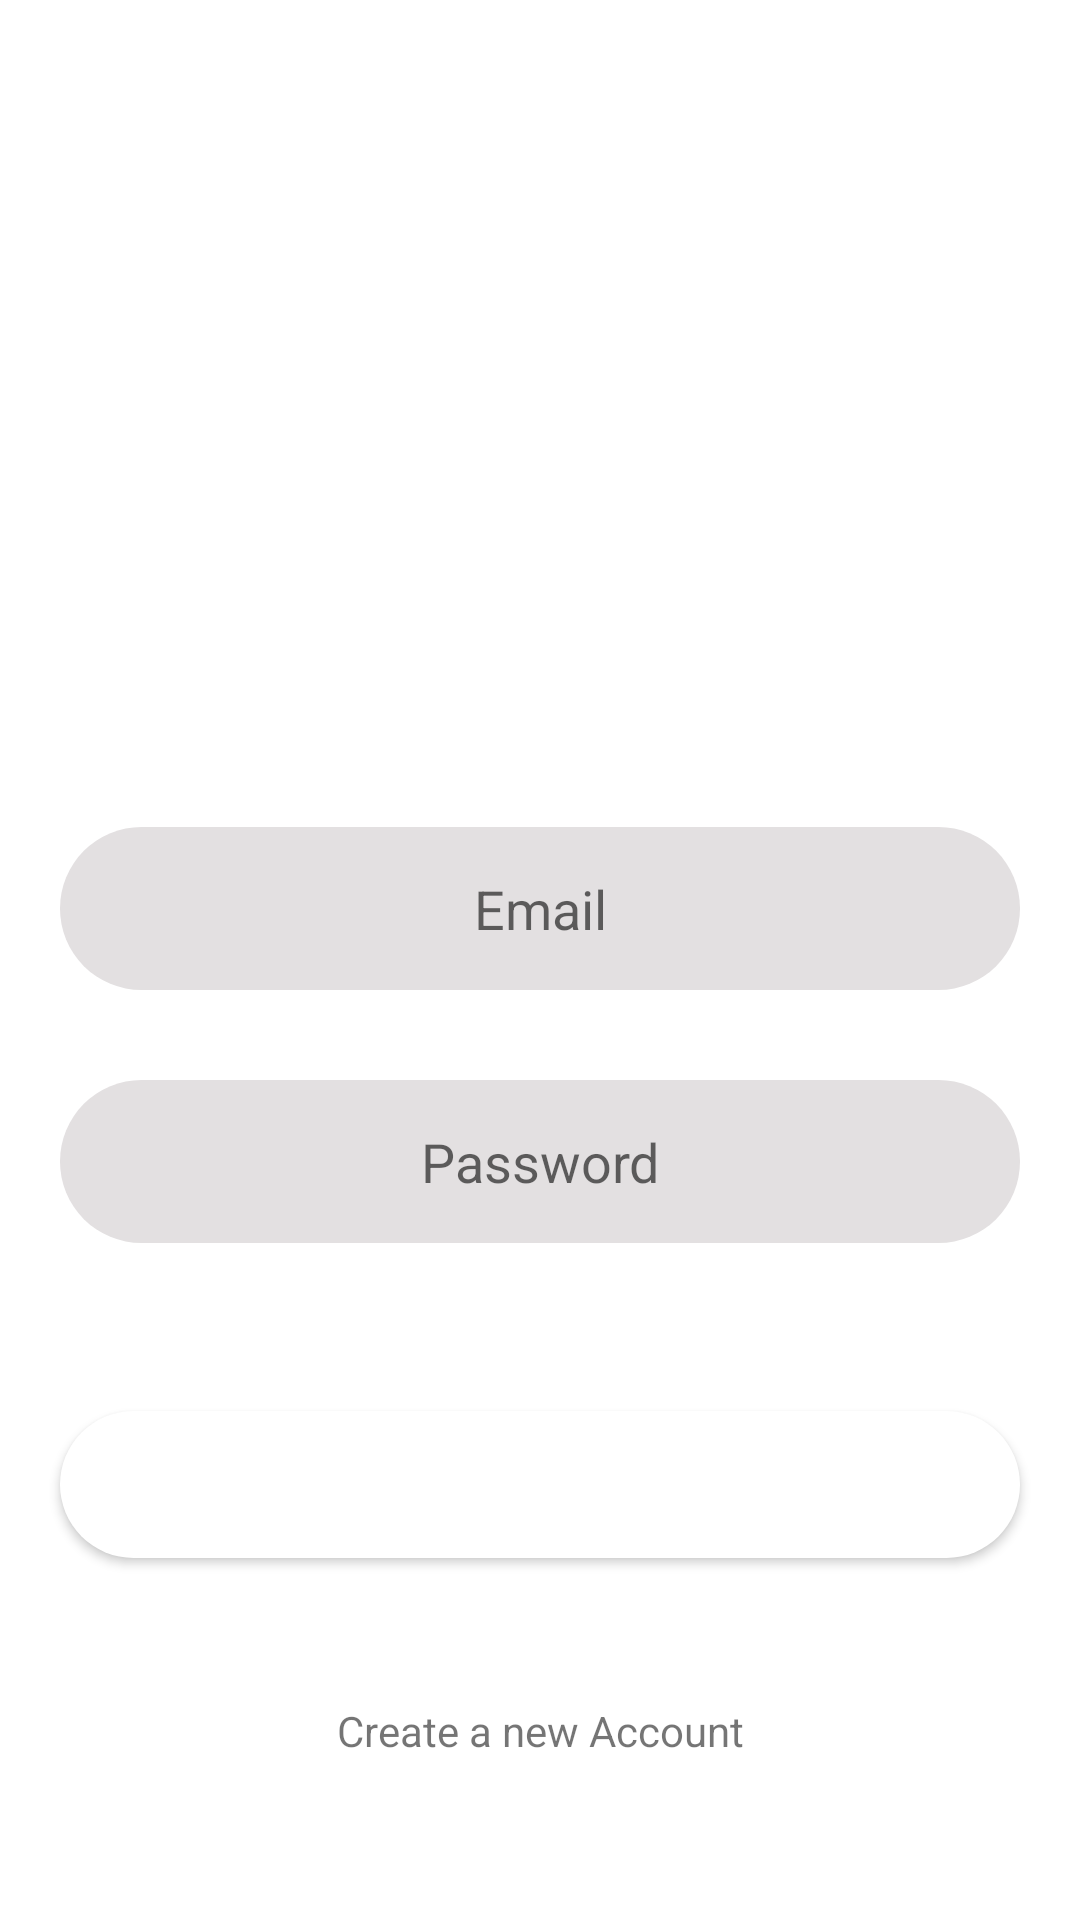

Android layout source for this screen:
<!-- AndroidManifest.xml: application theme Theme.GoBooks -->
<!-- res/layout/activity_login.xml -->
<?xml version="1.0" encoding="utf-8"?>
<ScrollView xmlns:android="http://schemas.android.com/apk/res/android"
    xmlns:app="http://schemas.android.com/apk/res-auto"
    xmlns:tools="http://schemas.android.com/tools"
    android:layout_width="match_parent"
    android:layout_height="match_parent"
    tools:context=".ui.login.LoginActivity">

    <LinearLayout
        android:layout_width="match_parent"
        android:layout_height="wrap_content"
        android:layout_gravity="center"
        android:orientation="vertical">

        <ImageView
            android:id="@+id/logo"
            android:layout_width="200dp"
            android:layout_height="200dp"
            android:layout_gravity="center"
            android:src="@drawable/ic_logo" />

        <LinearLayout
            android:layout_width="match_parent"
            android:layout_height="wrap_content"
            android:layout_marginTop="20dp"
            android:orientation="vertical">

            <EditText
                android:id="@+id/et_email"
                android:layout_width="match_parent"
                android:layout_height="wrap_content"
                android:layout_marginStart="20dp"
                android:layout_marginEnd="20dp"
                android:layout_marginTop="10dp"
                android:layout_marginBottom="10dp"
                android:gravity="center"
                android:background="@drawable/edit_text_background"
                android:hint="Email"
                android:inputType="textEmailAddress"
                android:padding="@dimen/et_padding" />


            <EditText
                android:id="@+id/et_password"
                android:layout_width="match_parent"
                android:layout_height="wrap_content"
                android:layout_margin="20dp"
                android:gravity="center"
                android:background="@drawable/edit_text_background"
                android:hint="Password"
                android:inputType="textPassword"
                android:padding="@dimen/et_padding"/>


            <ProgressBar
                android:id="@+id/progress_bar"
                style="?android:attr/progressBarStyleSmall"
                android:layout_width="match_parent"
                android:visibility="invisible"
                android:layout_height="wrap_content" />


            <androidx.appcompat.widget.AppCompatButton
                android:id="@+id/btn_login"
                android:layout_width="match_parent"
                android:layout_height="wrap_content"
                android:layout_margin="20dp"
                android:textColor="@color/white"
                android:background="@drawable/btn_background_curved"
                android:padding="@dimen/et_padding"
                android:text="Login">

            </androidx.appcompat.widget.AppCompatButton>


        </LinearLayout>


        <TextView
            android:id="@+id/tv_create_new_account"
            android:layout_width="match_parent"
            android:layout_height="wrap_content"
            android:padding="8dp"
            android:textSize="14sp"
            android:layout_marginTop="20dp"
            android:layout_gravity="center"
            android:gravity="center"
            android:text="@string/create_a_new_account"
            />


    </LinearLayout>


</ScrollView>
<!-- resources referenced by this layout -->
<resources>
  <color name="white">#FFFFFFFF</color>
  <dimen name="et_padding">15dp</dimen>
  <!-- drawable btn_background_curved (drawable) -->
  <?xml version="1.0" encoding="utf-8"?>
  <shape xmlns:android="http://schemas.android.com/apk/res/android">
  
      <solid android:color="#FFFFFF" />
  
      <corners android:radius="40dp" />
  
  </shape>
  <!-- drawable edit_text_background (drawable) -->
  <?xml version="1.0" encoding="utf-8"?>
  <shape xmlns:android="http://schemas.android.com/apk/res/android">
  
      <solid android:color="@color/color_background" />
  
      <corners android:radius="40dp" />
  
  </shape>
  <string name="create_a_new_account">Create a new Account</string>
  <style name="Theme.GoBooks" parent="Theme.MaterialComponents.DayNight.NoActionBar">
          
          <item name="colorPrimary">@color/purple_500</item>
          <item name="colorPrimaryVariant">@color/purple_700</item>
          <item name="colorOnPrimary">@color/white</item>
          
          <item name="colorSecondary">@color/teal_200</item>
          <item name="colorSecondaryVariant">@color/teal_700</item>
          <item name="colorOnSecondary">@color/black</item>
          
          <item name="android:statusBarColor" tools:targetApi="l">?attr/colorPrimaryVariant</item>
          
      </style>
  <color name="color_background">#E3E0E1</color>
  <color name="purple_500">#FF6200EE</color>
  <color name="purple_700">#FF3700B3</color>
  <color name="teal_200">#FF03DAC5</color>
  <color name="teal_700">#FF018786</color>
  <color name="black">#FF000000</color>
</resources>
